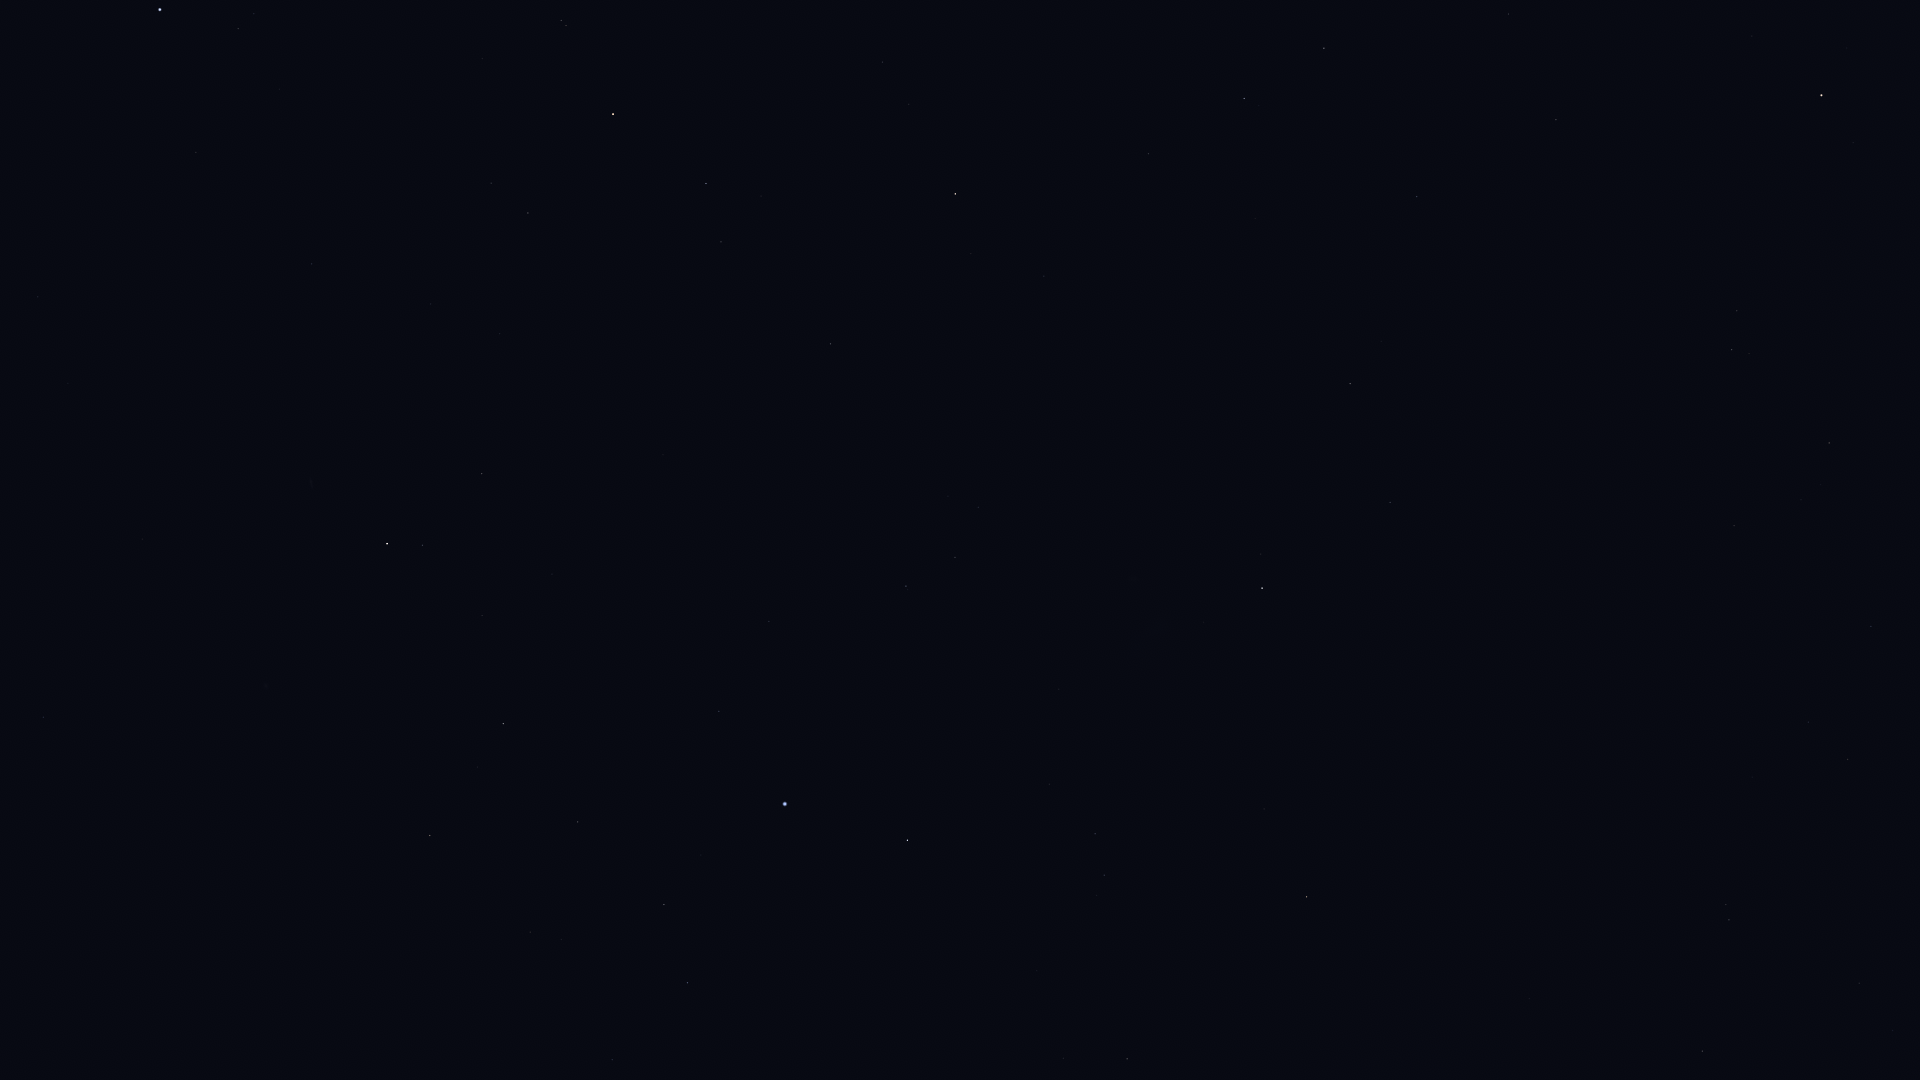

Values plotted in this chart, from the file beside it:
Star_ID, Name, X, Y
765, HIP 765, 476, 467
1599, HIP 1599, 949, 555
2021, HIP 2021, 1256, 588
2072, HIP 2072, 416, 538
2081, Ankaa, 381, 536
2484, HIP 2484, 900, 583
4577, HIP 4577, 35, 707
5054, Nenque, 309, 725
5348, Wurren, 712, 707
5529, Emiw, 984, 685
7083, HIP 7083, 569, 816
7588, Achernar, 777, 800
8837, HIP 8837, 521, 926
9007, HIP 9007, 655, 900
9236, HIP 9236, 899, 837
10602, HIP 10602, 678, 978
11001, HIP 11001, 1087, 832
11407, HIP 11407, 602, 1055
12394, HIP 12394, 1096, 874
12484, HIP 12484, 786, 1033
14240, HIP 14240, 941, 1039
17440, HIP 17440, 1117, 1058
17678, HIP 17678, 1298, 897
21949, HIP 21949, 1327, 1031
25918, HIP 25918, 1469, 944
26380, Bubup, 1455, 1012
37284, Ceibo, 1655, 906
37504, HIP 37504, 1692, 1055
40702, HIP 40702, 1719, 924
45238, Miaplacidus, 1910, 1045
51839, HIP 51839, 1839, 765
60000, HIP 60000, 1864, 632
70638, HIP 70638, 1728, 530
71680, Men, 1399, 988
72370, HIP 72370, 1824, 448
76351, Karaka, 1763, 424
81065, HIP 81065, 1727, 354
81852, HIP 81852, 1733, 315
82273, Atria, 1819, 101
91792, HIP 91792, 1554, 123
93015, HIP 93015, 1507, 17
98495, HIP 98495, 1414, 198
99240, HIP 99240, 1322, 49
102395, HIP 102395, 1242, 99
104382, Polaris Australis, 1564, 585
105858, HIP 105858, 1146, 153
107089, HIP 107089, 1346, 385
110130, HIP 110130, 952, 191
110997, HIP 110997, 560, 14
112122, Tiaki, 611, 109
112405, HIP 112405, 1384, 504
112623, HIP 112623, 703, 179
113246, HIP 113246, 236, 20
113368, Fomalhaut, 158, 0
113638, HIP 113638, 718, 237
114131, HIP 114131, 488, 176
114421, HIP 114421, 525, 207
114996, HIP 114996, 826, 340
115102, HIP 115102, 193, 143
116084, Poerava, 812, 384
... 1 more rows
